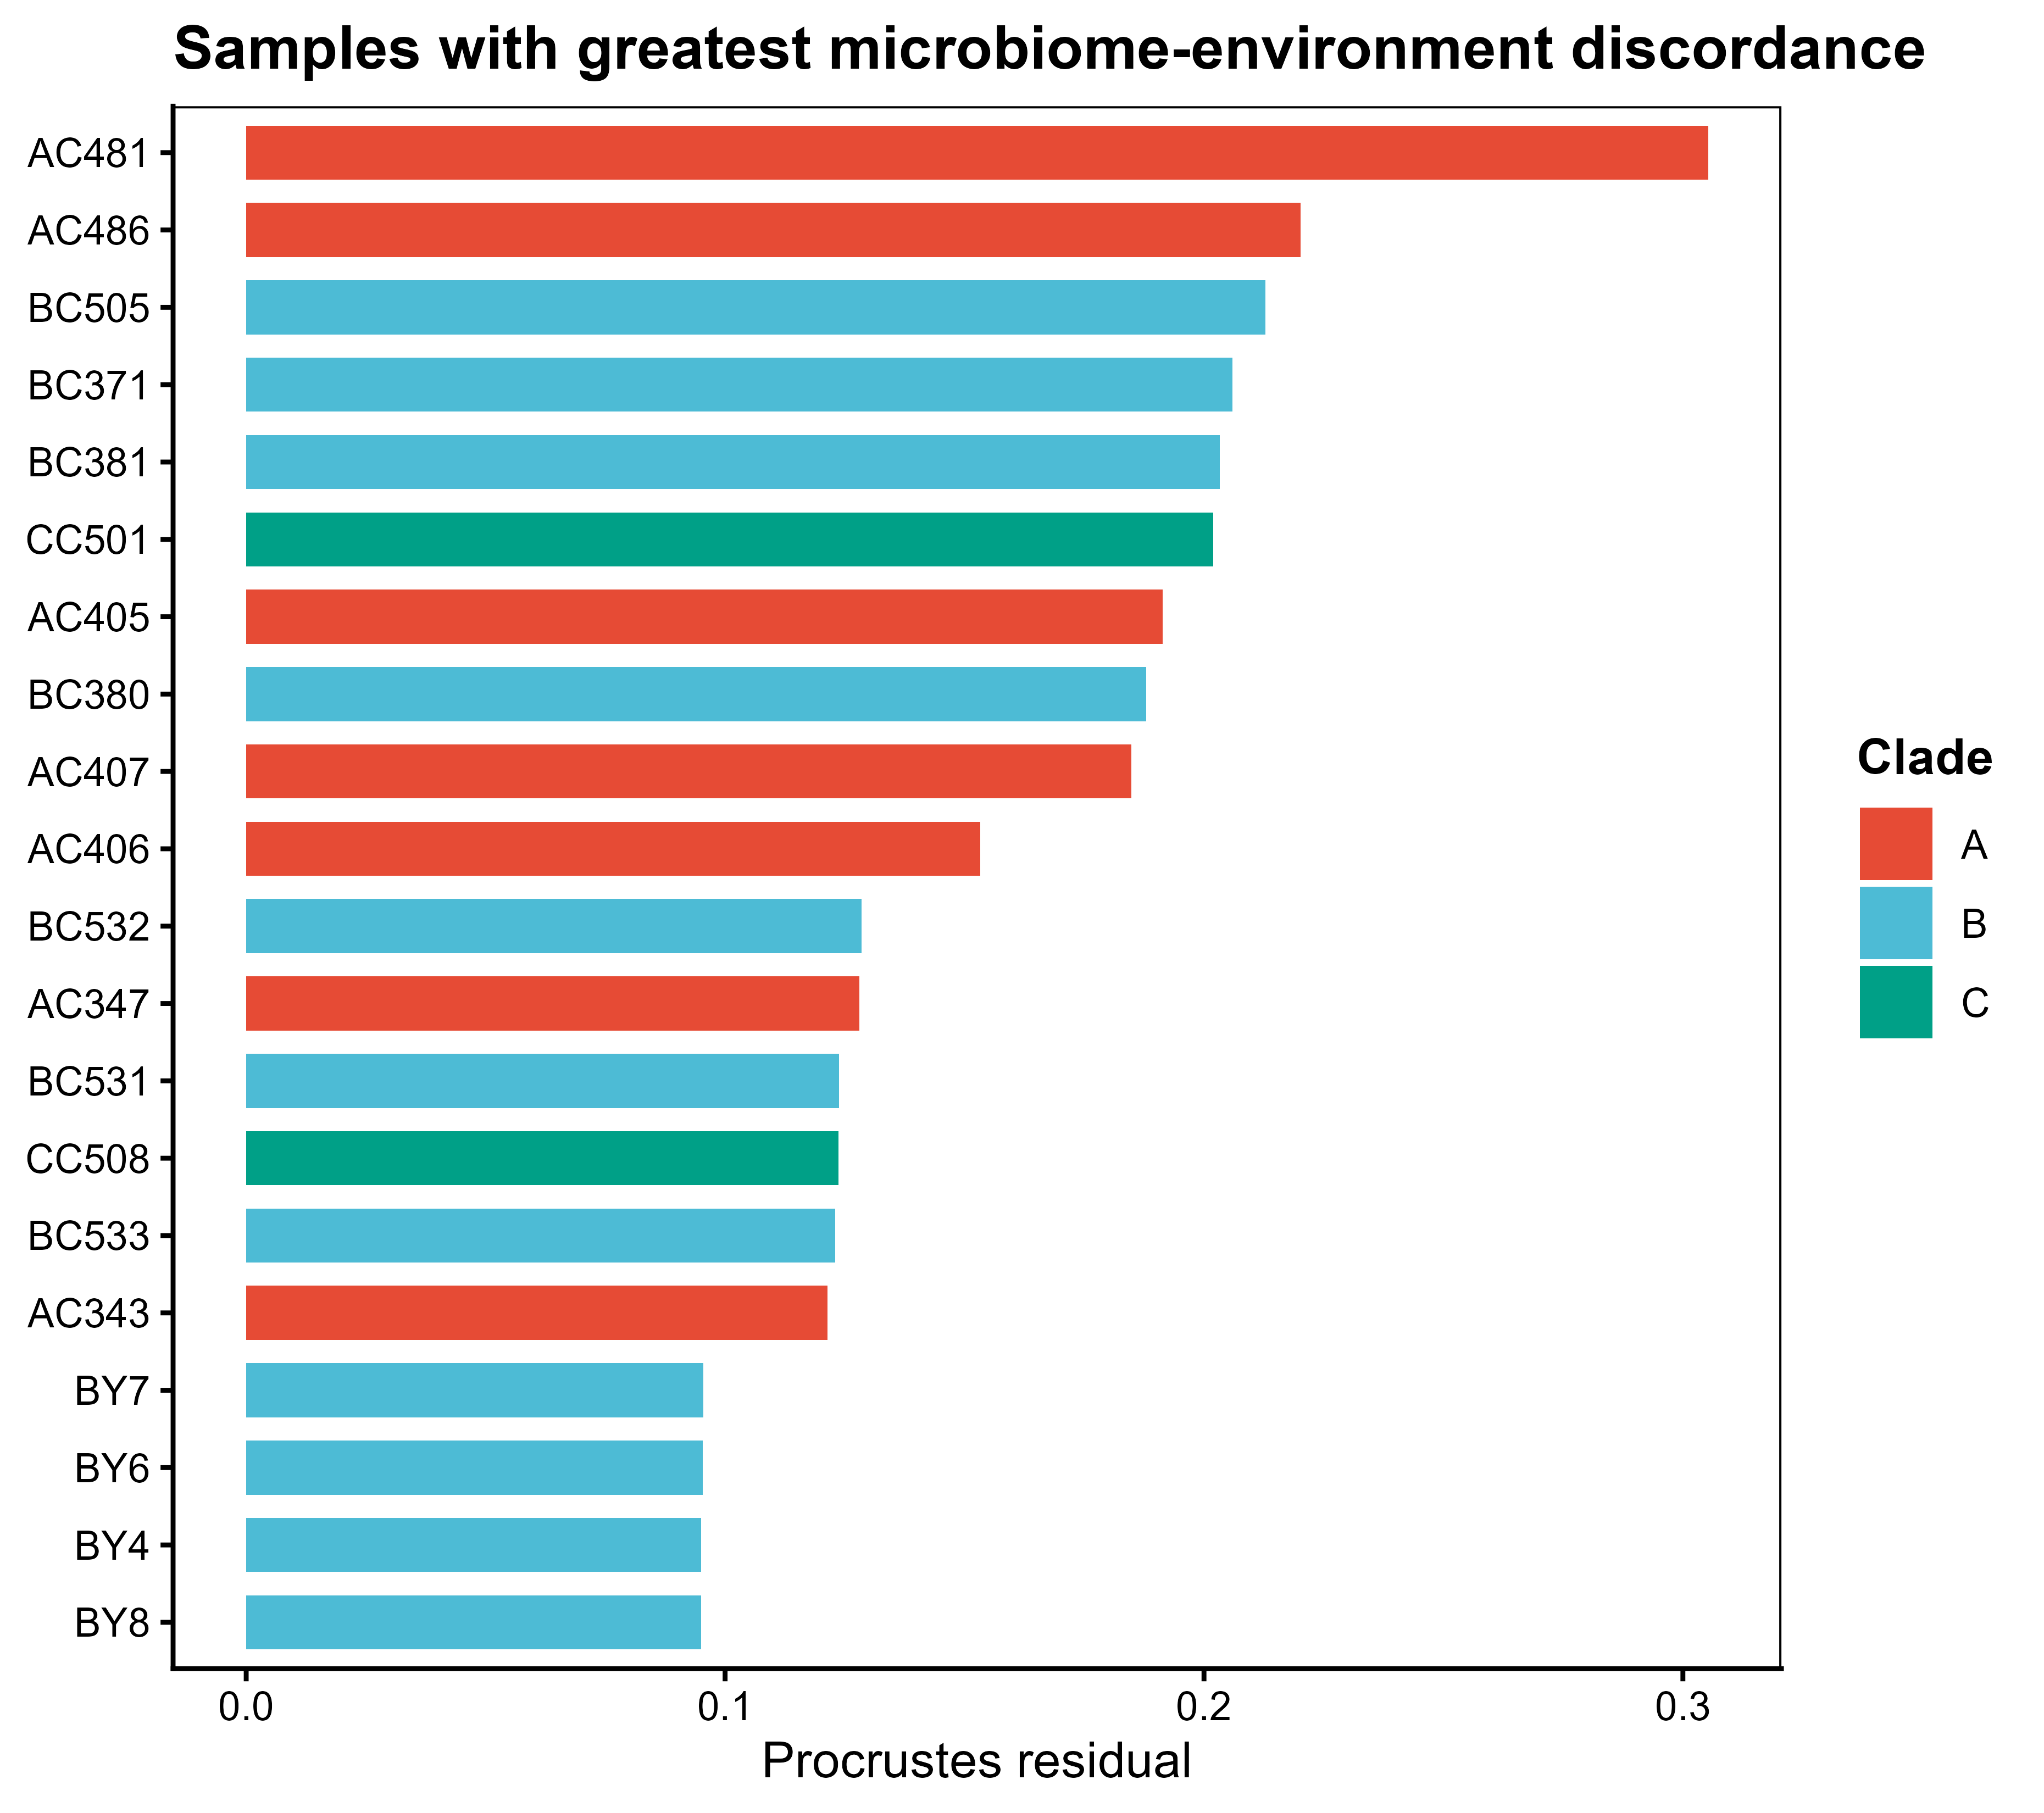

Data behind this chart, as committed beside it:
SampleID, Residual, Clade
AC481, 0.3053, A
AC486, 0.2202, A
BC505, 0.2129, B
BC371, 0.2059, B
BC381, 0.2033, B
CC501, 0.2019, C
AC405, 0.1913, A
BC380, 0.1879, B
AC407, 0.1849, A
AC406, 0.1532, A
BC532, 0.1285, B
AC347, 0.128, A
BC531, 0.1238, B
CC508, 0.1237, C
BC533, 0.123, B
AC343, 0.1214, A
BY7, 0.09541, B
BY6, 0.09535, B
BY4, 0.09502, B
BY8, 0.09502, B
BY2, 0.09486, B
BY5, 0.09472, B
BY9, 0.0947, B
BY10, 0.09351, B
BY1, 0.09321, B
AC346, 0.09111, A
BY3, 0.08903, B
AC499, 0.08664, A
BC327, 0.08074, B
BC312, 0.07483, B
BC319, 0.06926, B
BR6, 0.05922, B
BR7, 0.05905, B
BR10, 0.05808, B
BC364, 0.05806, B
BR1, 0.05777, B
BR9, 0.05755, B
BR8, 0.05511, B
BR2, 0.05493, B
BR3, 0.05478, B
BR4, 0.05463, B
BR5, 0.05372, B
BC358, 0.05102, B
CC507, 0.04234, C
CY4, 0.03019, C
CY3, 0.02979, C
CY10, 0.02961, C
CY2, 0.02953, C
SC5, 0.02899, C
CR9, 0.02874, C
CY9, 0.02872, C
CR10, 0.0283, C
CR2, 0.0282, C
CY8, 0.02816, C
SC1, 0.0279, C
SC8, 0.02789, C
SC6, 0.02783, C
SC10, 0.02737, C
CR6, 0.02717, C
SC9, 0.02716, C
... 9 more rows
